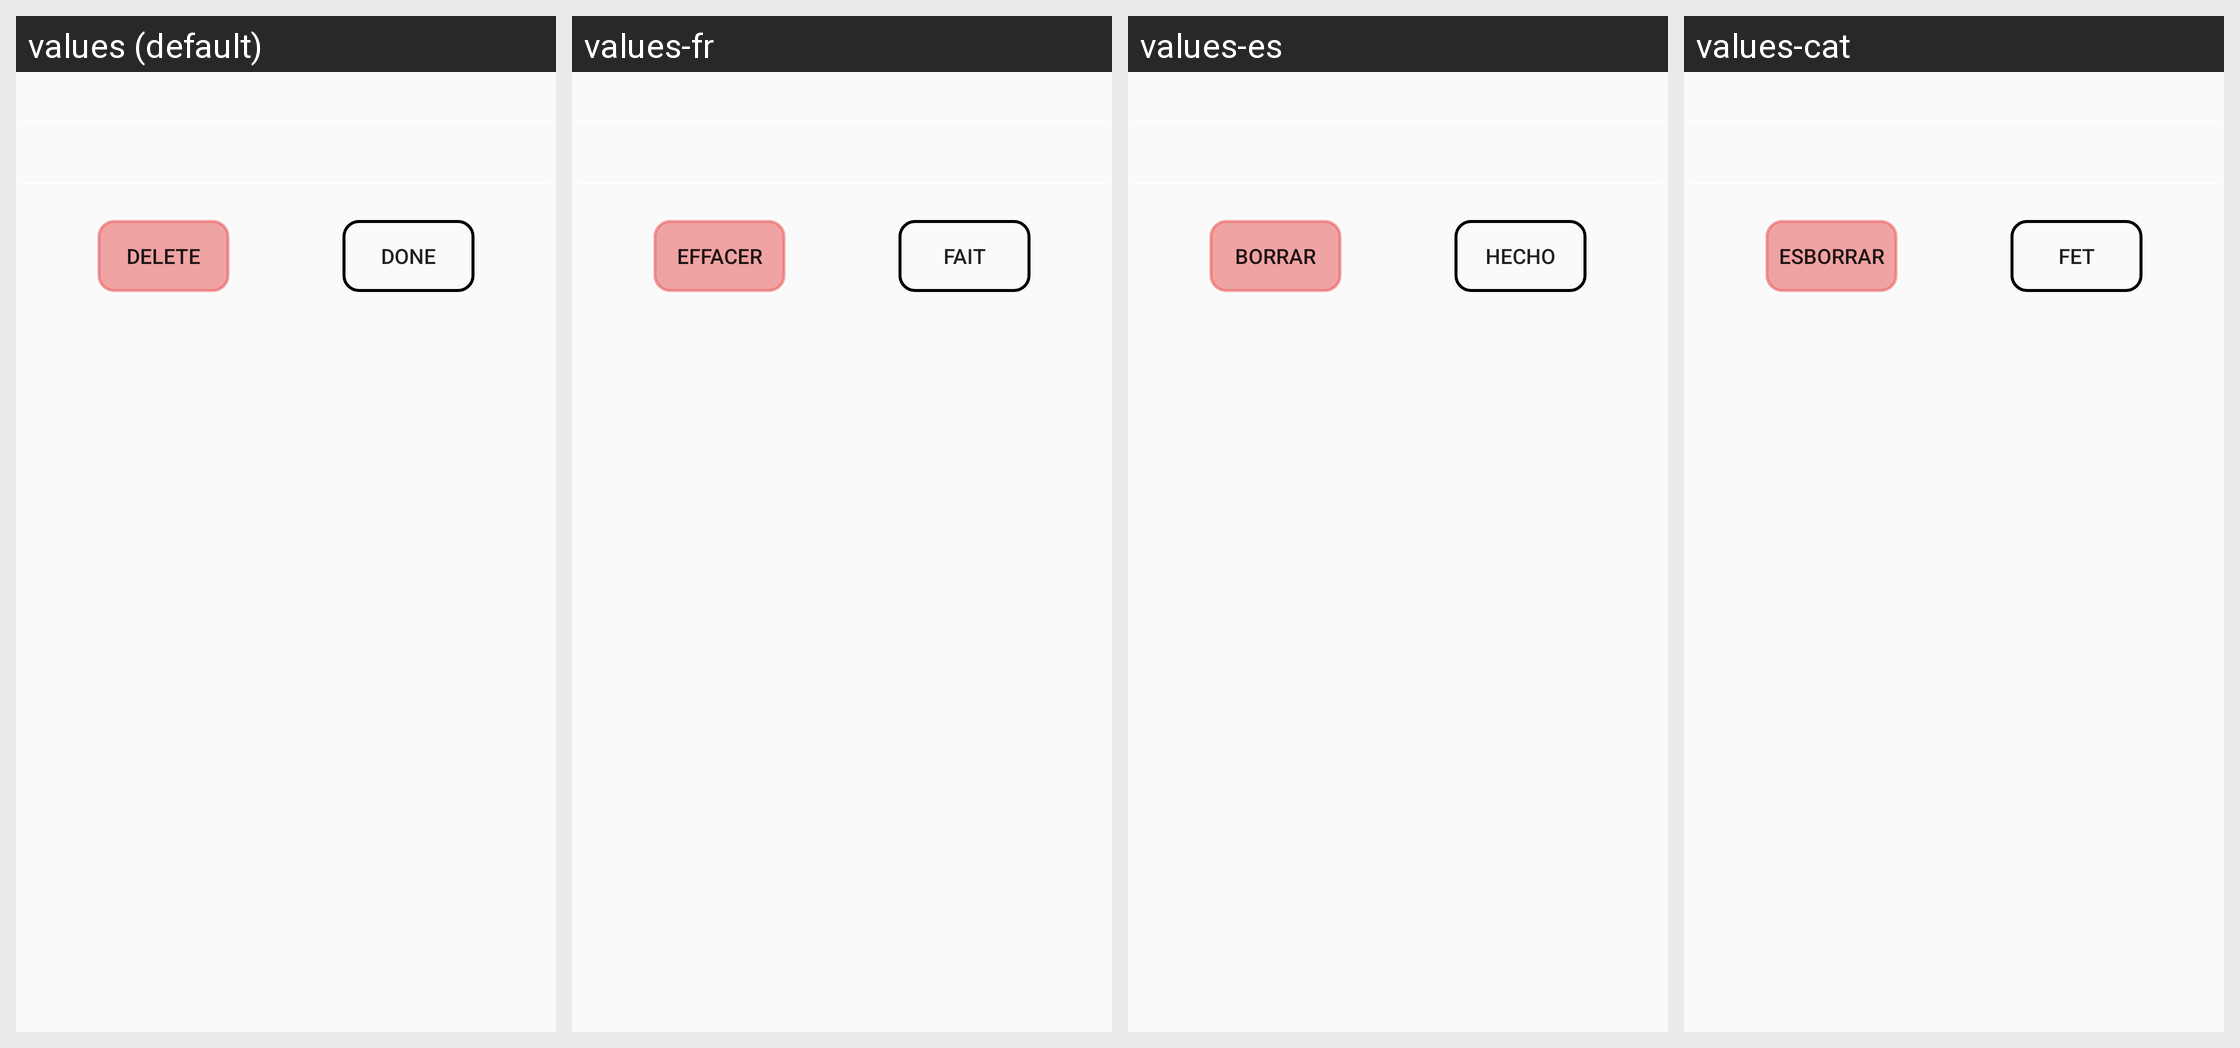

Strings drawn on this Android screen and how each of the app's shown locales translates them:
Android screen res/layout/input_edit_training.xml rendered under 4 locales, left to right: values (default), values-fr, values-es, values-cat. Device: Nexus 5 (rendered at 1080×1920; each locale shown at half size, 540×960, under a caption strip naming it); theme AppTheme.
Strings drawn on this screen, with the default value and each locale's value (text and hints the layout hard-codes, and strings that could not be matched under every locale, appear in the picture but are not listed):

done
  values: Done
  values-fr: Fait
  values-es: Hecho
  values-cat: Fet

Delete
  values: Delete
  values-fr: Effacer
  values-es: Borrar
  values-cat: Esborrar
